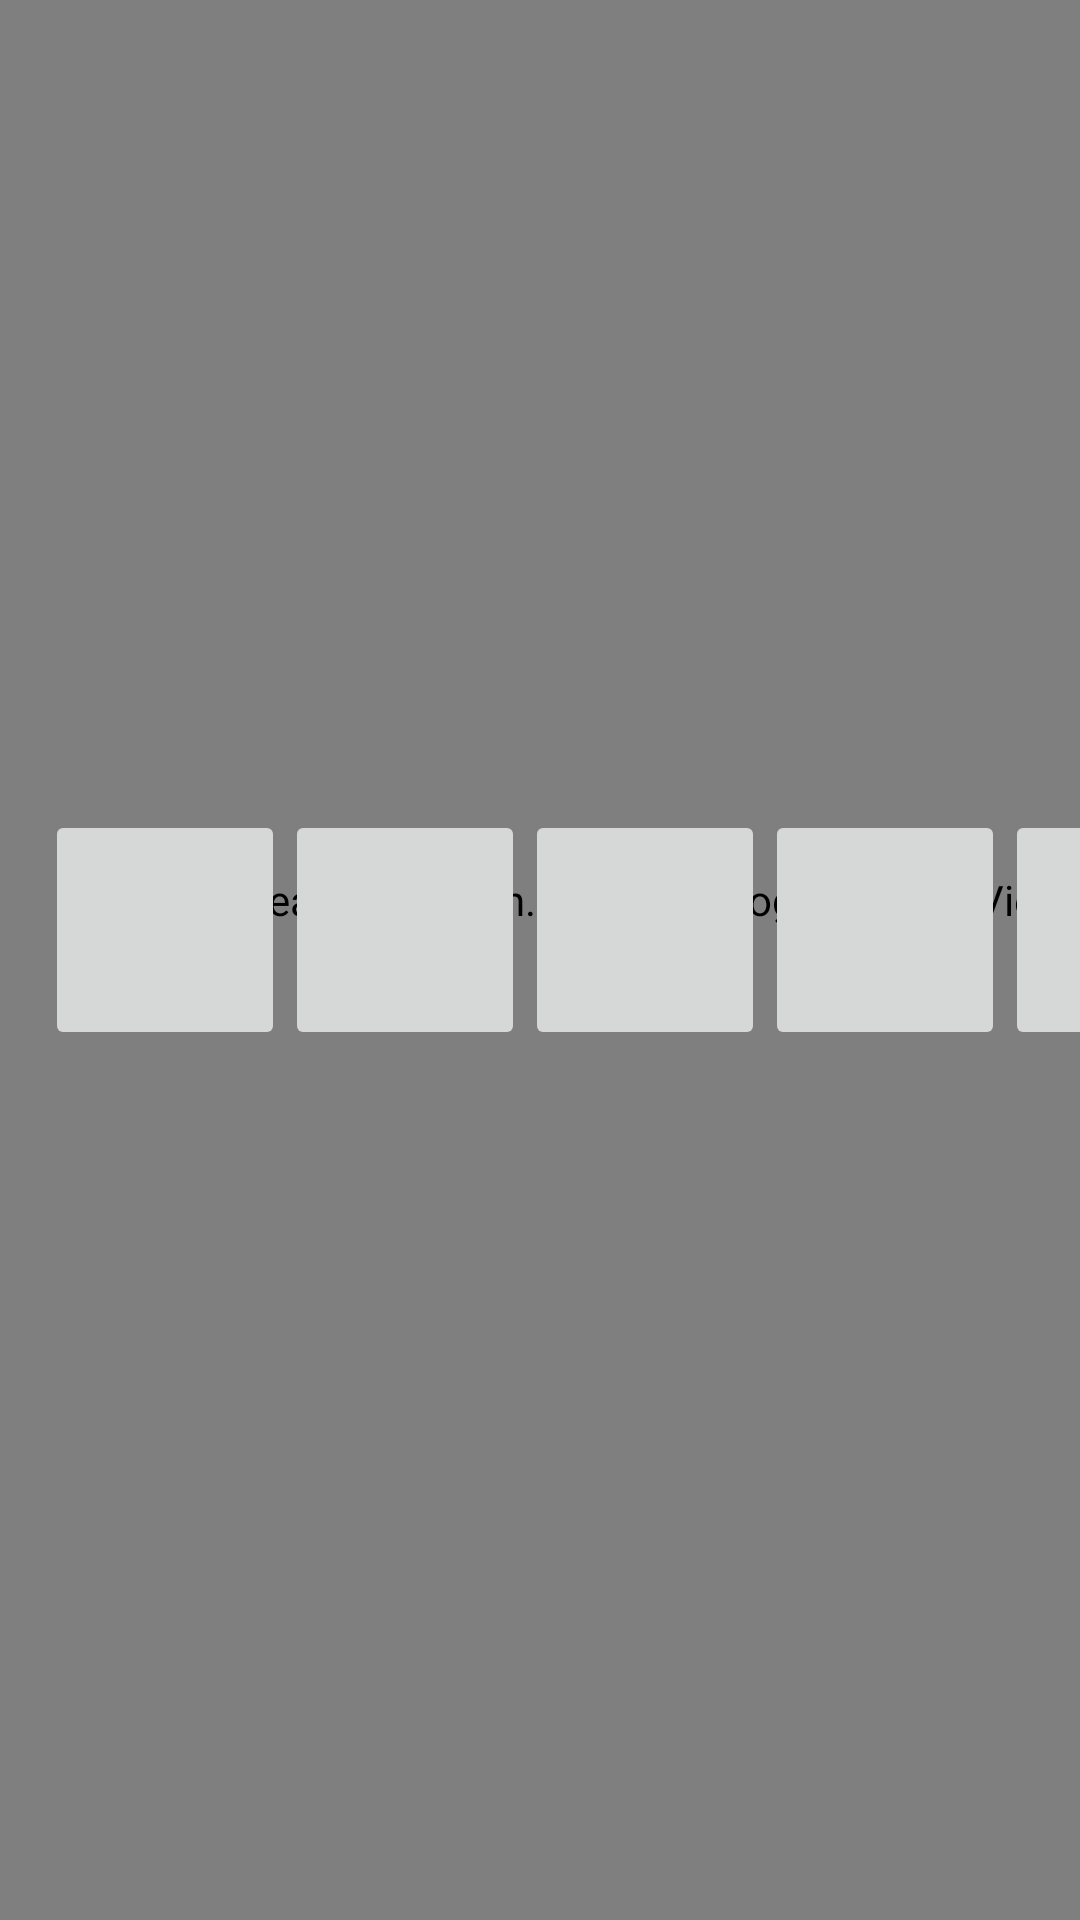

The Android layout XML behind this screen, and the referenced resources:
<!-- AndroidManifest.xml: application theme Theme.DefenseOfDogcat -->
<!-- res/layout/game_view.xml -->
<FrameLayout xmlns:android="http://schemas.android.com/apk/res/android"
    xmlns:app="http://schemas.android.com/apk/res-auto"
    android:layout_width="match_parent"
    android:layout_height="match_parent"
    xmlns:tools="http://schemas.android.com/tools"
    tools:context=".GameAcitvity">

    <kr.ac.tukorea.luh.uihwan.defenseofdogcat.GameView
        style="@style/Widget.Theme.DefenseOfDogcat.MyView"
        android:layout_width="match_parent"
        android:layout_height="match_parent"
        android:paddingLeft="20dp"
        android:paddingBottom="40dp"
        app:exampleDimension="24sp"
        app:exampleDrawable="@android:drawable/ic_menu_add"
        app:exampleString="Hello, GameView"
        />

    <ImageButton
        android:id="@+id/unit_ally_slot_01"
        android:layout_width="80dp"
        android:layout_height="80dp"
        android:layout_marginTop="270dp"
        android:scaleType="fitXY"
        style="@s"
        android:layout_marginLeft="15dp"

        />

    <ImageButton
        android:id="@+id/unit_ally_slot_02"
        android:layout_width="80dp"
        android:layout_height="80dp"
        android:layout_marginTop="270dp"
        android:layout_marginLeft="95dp"
        android:scaleType="fitXY"
        />
    <ImageButton
        android:id="@+id/unit_ally_slot_03"
        android:layout_width="80dp"
        android:layout_height="80dp"
        android:layout_marginTop="270dp"
        android:layout_marginLeft="175dp"
        android:scaleType="fitXY"
        />
    <ImageButton
        android:id="@+id/unit_ally_slot_04"
        android:layout_width="80dp"
        android:layout_height="80dp"
        android:layout_marginTop="270dp"
        android:layout_marginLeft="255dp"
        android:scaleType="fitXY"
        />
    <ImageButton
        android:id="@+id/unit_ally_slot_05"
        android:layout_width="80dp"
        android:layout_height="80dp"
        android:layout_marginTop="270dp"
        android:layout_marginLeft="335dp"
        />
    <ImageButton
        android:id="@+id/unit_ally_slot_06"
        android:layout_width="80dp"
        android:layout_height="80dp"
        android:layout_marginTop="270dp"
        android:layout_marginLeft="415dp"
        />
    <ImageButton
        android:id="@+id/unit_ally_slot_07"
        android:layout_width="80dp"
        android:layout_height="80dp"
        android:layout_marginTop="270dp"
        android:layout_marginLeft="495dp"
        />
    <ImageButton
        android:id="@+id/unit_ally_slot_empty"
        android:layout_width="80dp"
        android:layout_height="80dp"
        android:layout_marginTop="270dp"
        android:layout_marginLeft="575dp"
        />

</FrameLayout>
<!-- resources referenced by this layout -->
<resources>
  <style name="Widget.Theme.DefenseOfDogcat.MyView" parent="">
          <item name="android:background">@color/gray_600</item>
          <item name="exampleColor">@color/light_blue_600</item>
      </style>
  <style name="Theme.DefenseOfDogcat" parent="Base.Theme.DefenseOfDogcat" />
  <color name="gray_600">#FF757575</color>
  <color name="light_blue_600">#FF039BE5</color>
  <style name="Base.Theme.DefenseOfDogcat" parent="Theme.Material3.DayNight.NoActionBar">
          
          
      </style>
</resources>
